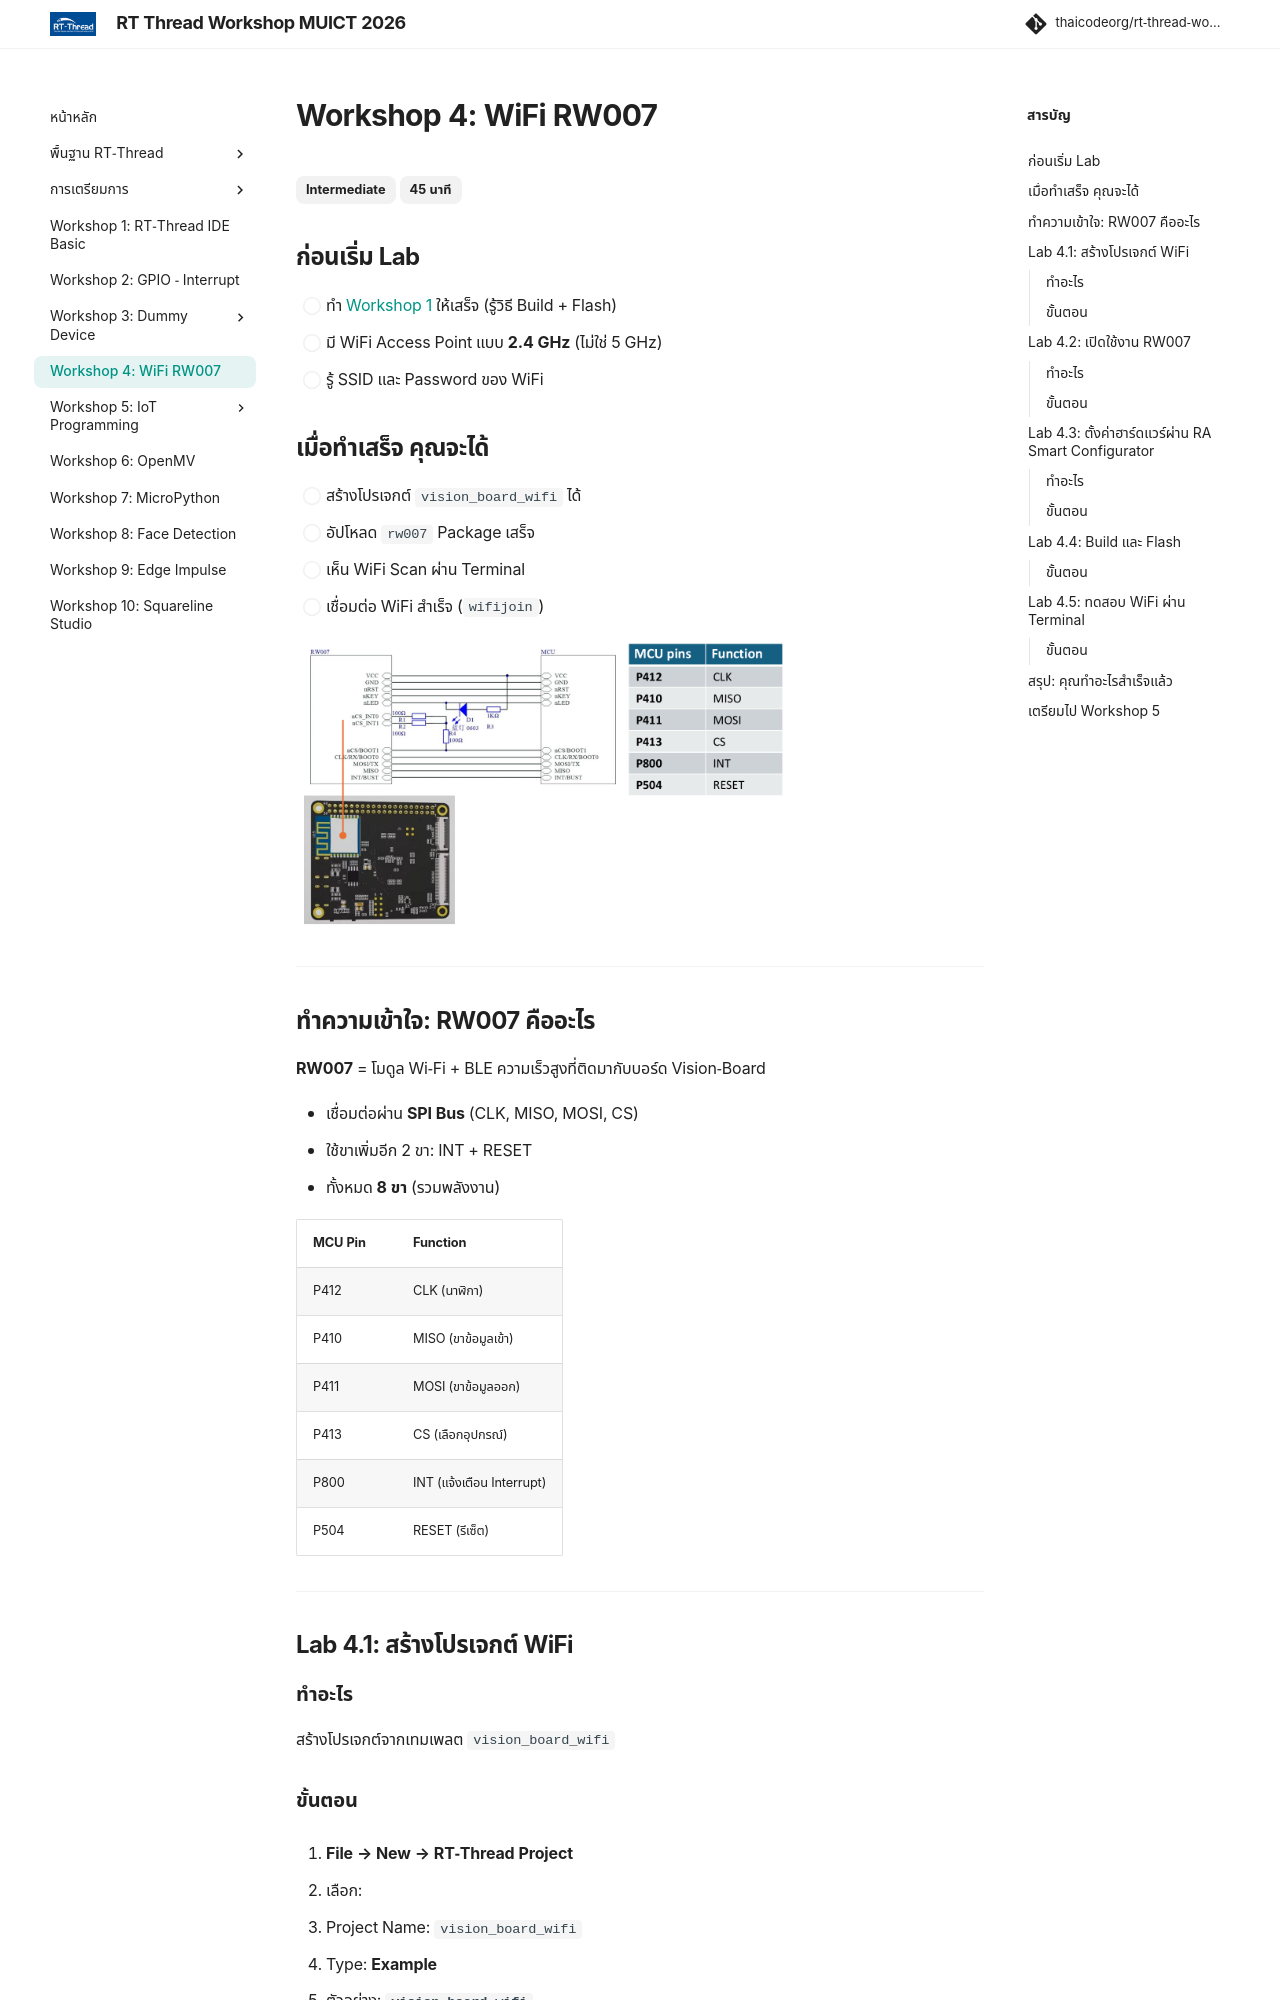

repository: thaicodeorg/rt-thread-workshop · page: 06_workshop4/workshop4/index.html · generator: mkdocs

---
title: "Workshop 4: WiFi RW007"
description: "Lab Guide — เชื่อมต่อ WiFi ด้วยโมดูล RW007 บน RT-Thread"
---

# Workshop 4: WiFi RW007

<span class="md-tag">Intermediate</span> <span class="md-tag">45 นาที</span>

## ก่อนเริ่ม Lab

- [ ] ทำ [Workshop 1](../03_workshop1/workshop1.md) ให้เสร็จ (รู้วิธี Build + Flash)
- [ ] มี WiFi Access Point แบบ **2.4 GHz** (ไม่ใช่ 5 GHz)
- [ ] รู้ SSID และ Password ของ WiFi

## เมื่อทำเสร็จ คุณจะได้

- [ ] สร้างโปรเจกต์ `vision_board_wifi` ได้
- [ ] อัปโหลด `rw007` Package เสร็จ
- [ ] เห็น WiFi Scan ผ่าน Terminal
- [ ] เชื่อมต่อ WiFi สำเร็จ (`wifijoin`)

![](./images/4_Wifi_RW007.png){ width="500" }

---
